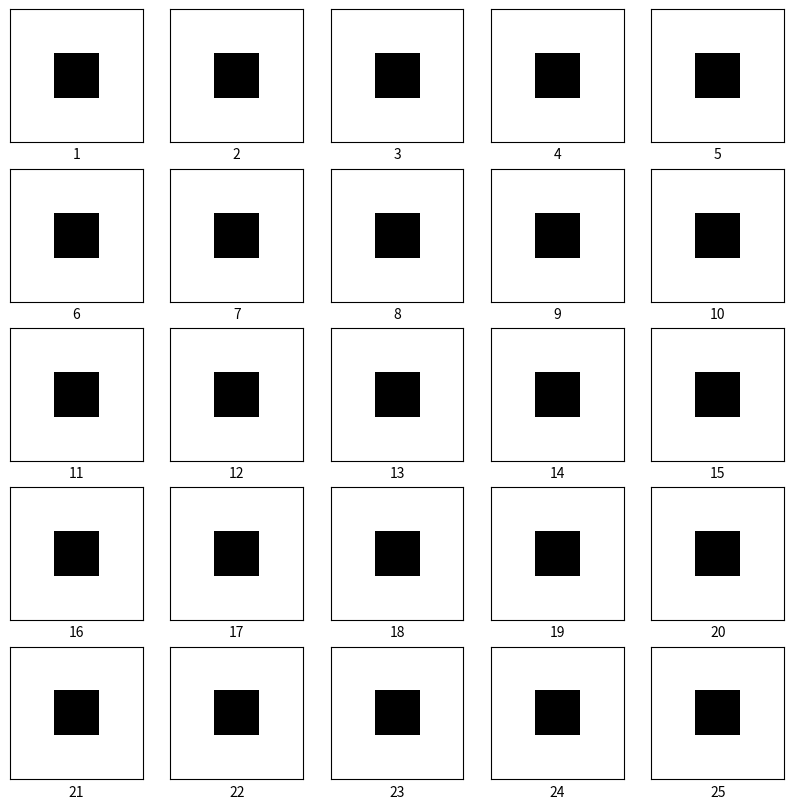

Generate this figure with matplotlib:
import matplotlib.pyplot as plt
import numpy as np
"""
nrows:(int,)行数
ncols:(int,)列数
index:(int,)索引,从1开始
"""

img = np.array([
    [0,0,0],
    [0,255,0],
    [0,0,0],
])

plt.figure(figsize=(10,10))
for i in range(25):
    plt.subplot(5,5,i+1)  # 注意subplot第一个是从1开始所以是i+1
    plt.xticks([])  # 隐藏xticks
    plt.yticks([])  # 隐藏yticks
    plt.imshow(img, cmap=plt.cm.binary)
    plt.xlabel(i+1)
plt.show()